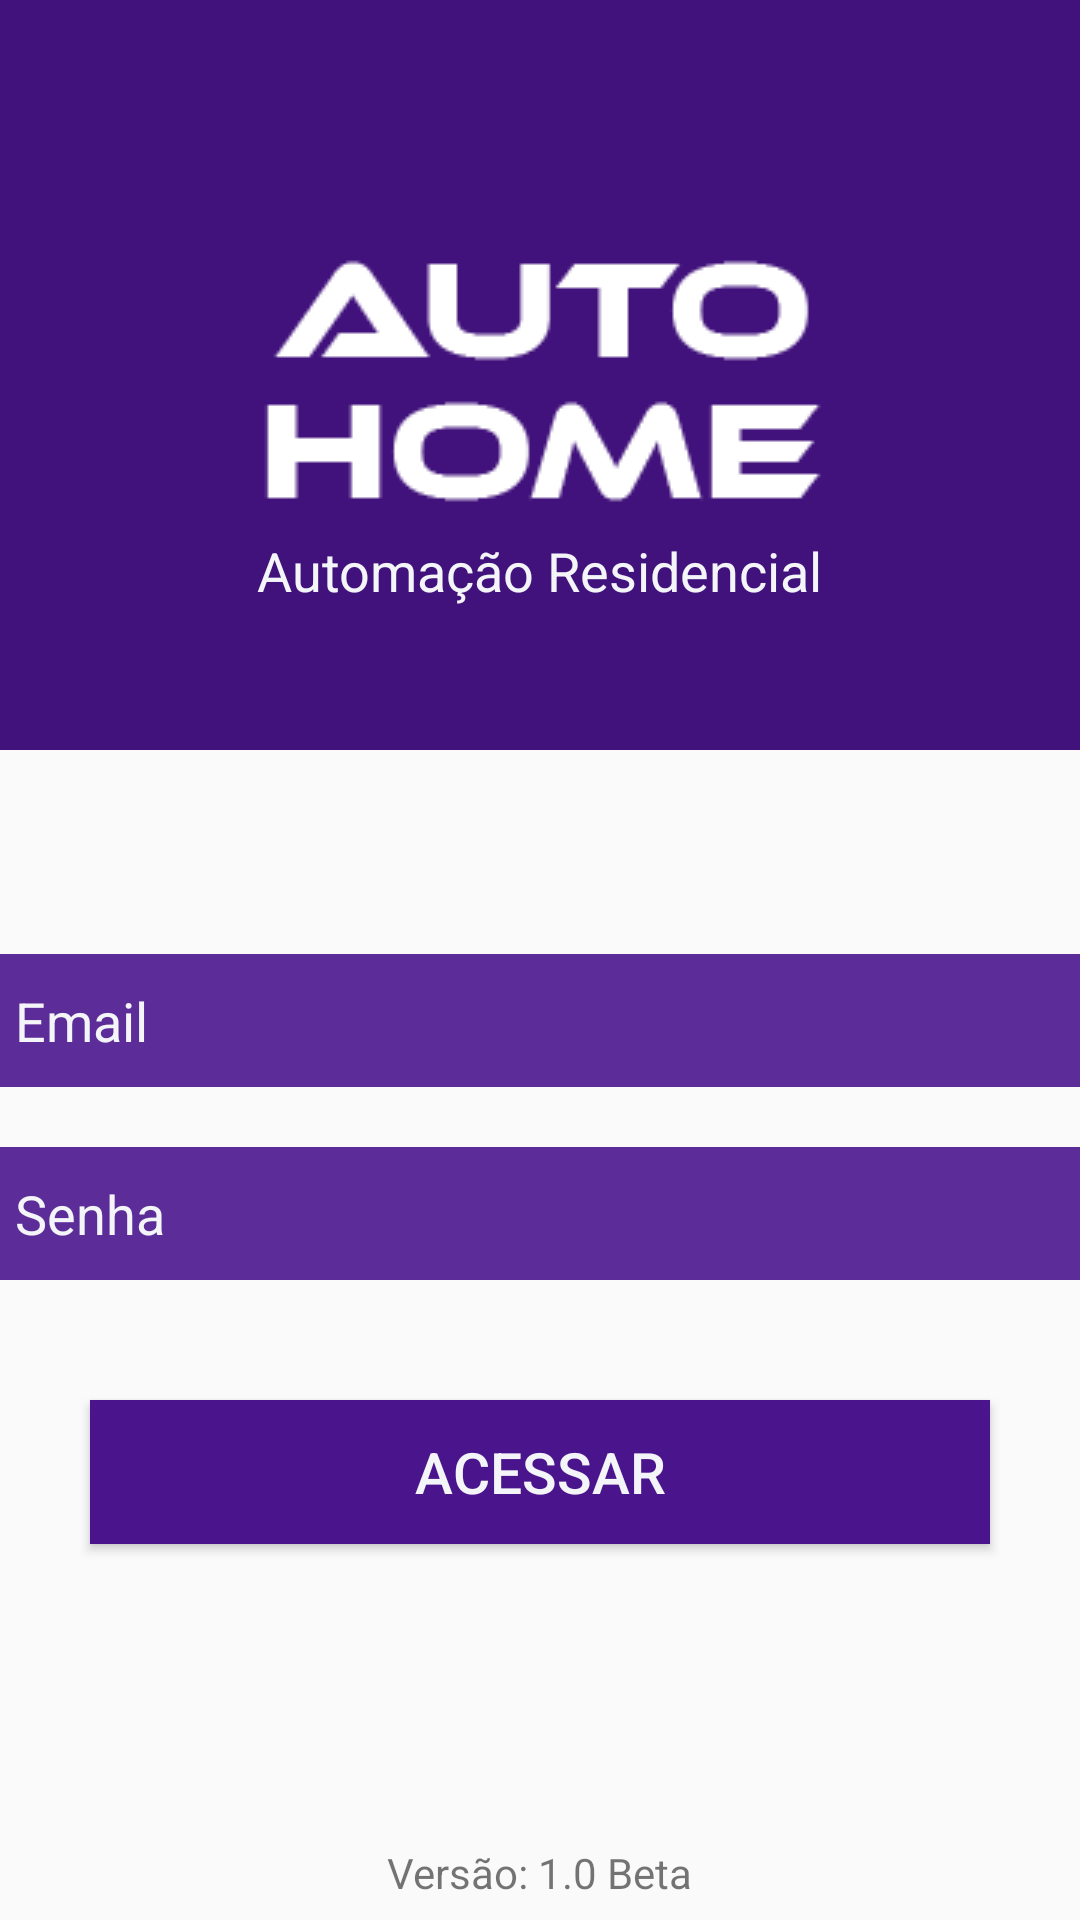

Layout XML and referenced resources for this Android screen:
<!-- AndroidManifest.xml: application theme Theme.AppCompat.Light.NoActionBar -->
<!-- res/layout/activity_main.xml -->
<?xml version="1.0" encoding="utf-8"?>
<RelativeLayout
    xmlns:android="http://schemas.android.com/apk/res/android"
    xmlns:app="http://schemas.android.com/apk/res-auto"
    xmlns:tools="http://schemas.android.com/tools"
    android:layout_width="match_parent"
    android:layout_height="match_parent"
    tools:context=".MainActivity">

   <androidx.constraintlayout.widget.ConstraintLayout
       android:layout_width="match_parent"
       android:layout_height="match_parent"
       android:orientation="vertical">

       <LinearLayout
           android:layout_width="match_parent"
           android:layout_height="250dp"
           android:orientation="vertical"
           tools:ignore="MissingConstraints"
           android:background="@color/TertiaryShade">

           <ImageView
               android:layout_marginTop="80dp"
               android:layout_width="wrap_content"
               android:layout_height="wrap_content"
               android:src="@drawable/logo"
               android:layout_gravity="center"/>
           <TextView
               android:layout_width="wrap_content"
               android:layout_height="wrap_content"
               android:layout_gravity="center"
               android:text="@string/app_subName"
               android:textColor="@color/Light"
               android:textSize="18dp"/>
       </LinearLayout>

       <LinearLayout
           android:layout_marginTop="248dp"
           android:orientation="vertical"
           android:layout_width="match_parent"
           android:layout_height="match_parent">

           <EditText
               android:id="@+id/emailET"
               android:layout_marginTop="70dp"
               android:layout_gravity="center"
               android:layout_width="370dp"
               android:layout_height="wrap_content"
               android:background="@color/TertiaryTint"
               android:padding="10dp"
               android:hint="@string/app_userName"
               android:textColorHint="@color/Light"
               android:textColor="@color/Light"
               android:drawableStart="@drawable/ic_person_black_24dp"
               android:drawableLeft="@drawable/ic_person_black_24dp"/>

           <EditText
               android:id="@+id/passwordET"
               android:layout_marginTop="20dp"
               android:layout_gravity="center"
               android:layout_width="370dp"
               android:layout_height="wrap_content"
               android:background="@color/TertiaryTint"
               android:padding="10dp"
               android:hint="@string/app_password"
               android:inputType="textPassword"
               android:textColorHint="@color/Light"
               android:textColor="@color/Light"
               android:drawableStart="@drawable/ic_lock_black_24dp"
               android:drawableLeft="@drawable/ic_lock_black_24dp"/>

           <Button
               android:id="@+id/signInBt"
               android:layout_gravity="center"
               android:layout_width="300dp"
               android:layout_height="wrap_content"
               android:layout_marginTop="40dp"
               android:background="@color/Tertiary"
               android:text="@string/app_login"
               android:textColor="@color/Light"
               android:textSize="19dp"
               />

           <TextView
               android:layout_gravity="center"
               android:layout_marginTop="100dp"
               android:layout_width="wrap_content"
               android:layout_height="wrap_content"
               android:text="@string/app_versao"/>

       </LinearLayout>

   </androidx.constraintlayout.widget.ConstraintLayout>

</RelativeLayout>
<!-- resources referenced by this layout -->
<resources>
  <color name="Light">#f4f5f8</color>
  <color name="Tertiary">#4A148C</color>
  <color name="TertiaryShade">#41127b</color>
  <color name="TertiaryTint">#5c2c98</color>
  <!-- drawable logo: png bitmap (drawable, 2465 bytes) -->
  <string name="app_login">Acessar</string>
  <string name="app_password">Senha</string>
  <string name="app_subName">Automação Residencial</string>
  <string name="app_userName">Email</string>
  <string name="app_versao">Versão: 1.0 Beta</string>
</resources>
